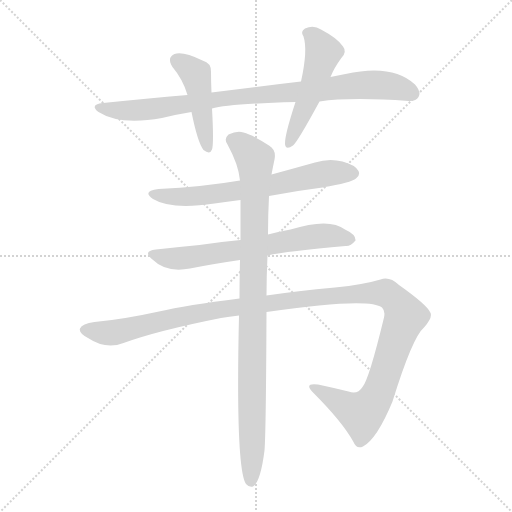
t = 0.00 s
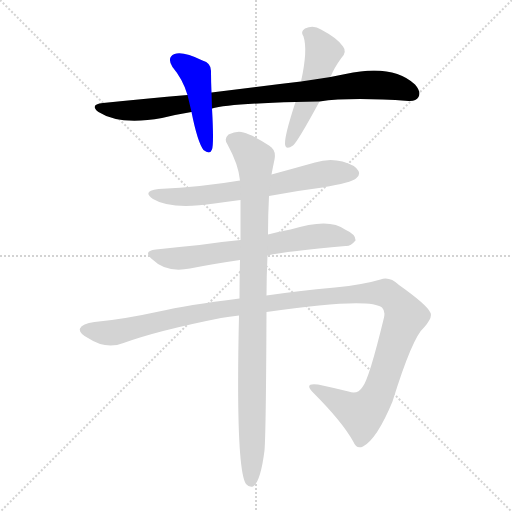
t = 1.27 s
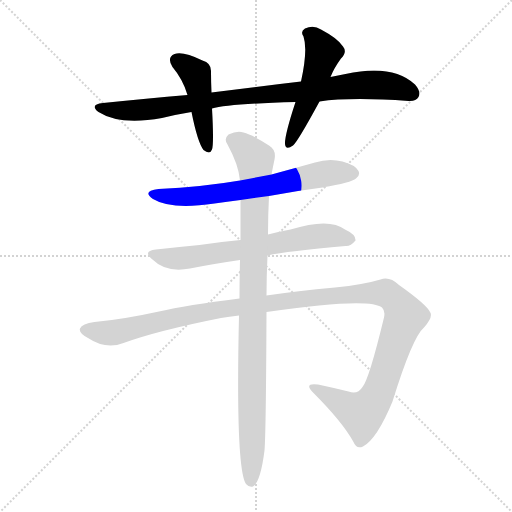
t = 2.54 s
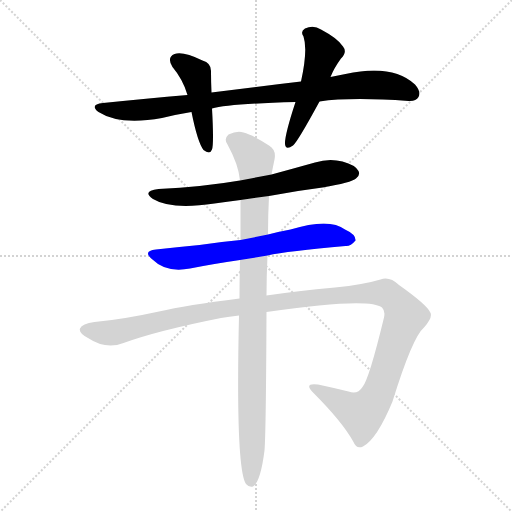
t = 3.81 s
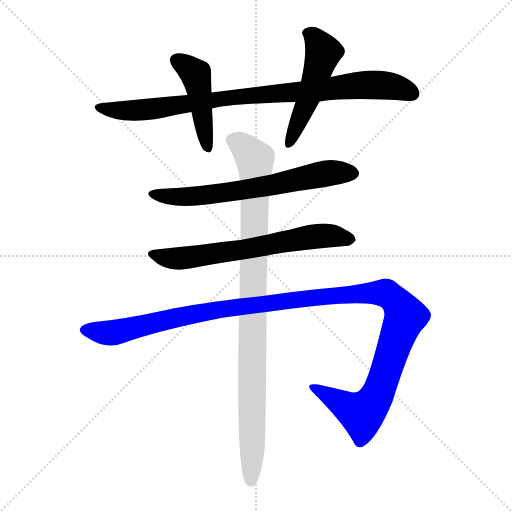
t = 5.08 s
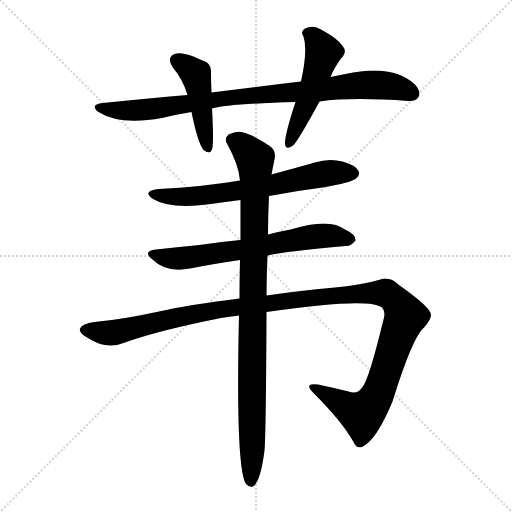
t = 6.35 s

The animated SVG that drew these frames (rendered in a browser with its animation timeline set to each time). Animation: 7 CSS @keyframes rules; one cycle of 6.35 s.

<svg version="1.1" viewBox="0 0 1024 1024" xmlns="http://www.w3.org/2000/svg">
  <g stroke="lightgray" stroke-dasharray="1,1" stroke-width="1" transform="scale(4, 4)">
    <line x1="0" y1="0" x2="256" y2="256"></line>
    <line x1="256" y1="0" x2="0" y2="256"></line>
    <line x1="128" y1="0" x2="128" y2="256"></line>
    <line x1="0" y1="128" x2="256" y2="128"></line>
  </g>
<g transform="scale(1, -1) translate(0, -855)">
   <style type="text/css">
    @keyframes keyframes0 {
      from {
       stroke: blue;
       stroke-dashoffset: 886;
       stroke-width: 128;
       }
       74% {
       animation-timing-function: step-end;
       stroke: blue;
       stroke-dashoffset: 0;
       stroke-width: 128;
       }
       to {
       stroke: black;
       stroke-width: 1024;
       }
       }
       #make-me-a-hanzi-animation-0 {
         animation: keyframes0 0.971029s both;
         animation-delay: 0.000000s;
         animation-timing-function: linear;
       }
    @keyframes keyframes1 {
      from {
       stroke: blue;
       stroke-dashoffset: 451;
       stroke-width: 128;
       }
       59% {
       animation-timing-function: step-end;
       stroke: blue;
       stroke-dashoffset: 0;
       stroke-width: 128;
       }
       to {
       stroke: black;
       stroke-width: 1024;
       }
       }
       #make-me-a-hanzi-animation-1 {
         animation: keyframes1 0.617025s both;
         animation-delay: 0.971029s;
         animation-timing-function: linear;
       }
    @keyframes keyframes2 {
      from {
       stroke: blue;
       stroke-dashoffset: 504;
       stroke-width: 128;
       }
       62% {
       animation-timing-function: step-end;
       stroke: blue;
       stroke-dashoffset: 0;
       stroke-width: 128;
       }
       to {
       stroke: black;
       stroke-width: 1024;
       }
       }
       #make-me-a-hanzi-animation-2 {
         animation: keyframes2 0.660156s both;
         animation-delay: 1.588053s;
         animation-timing-function: linear;
       }
    @keyframes keyframes3 {
      from {
       stroke: blue;
       stroke-dashoffset: 656;
       stroke-width: 128;
       }
       68% {
       animation-timing-function: step-end;
       stroke: blue;
       stroke-dashoffset: 0;
       stroke-width: 128;
       }
       to {
       stroke: black;
       stroke-width: 1024;
       }
       }
       #make-me-a-hanzi-animation-3 {
         animation: keyframes3 0.783854s both;
         animation-delay: 2.248210s;
         animation-timing-function: linear;
       }
    @keyframes keyframes4 {
      from {
       stroke: blue;
       stroke-dashoffset: 654;
       stroke-width: 128;
       }
       68% {
       animation-timing-function: step-end;
       stroke: blue;
       stroke-dashoffset: 0;
       stroke-width: 128;
       }
       to {
       stroke: black;
       stroke-width: 1024;
       }
       }
       #make-me-a-hanzi-animation-4 {
         animation: keyframes4 0.782227s both;
         animation-delay: 3.032064s;
         animation-timing-function: linear;
       }
    @keyframes keyframes5 {
      from {
       stroke: blue;
       stroke-dashoffset: 1252;
       stroke-width: 128;
       }
       80% {
       animation-timing-function: step-end;
       stroke: blue;
       stroke-dashoffset: 0;
       stroke-width: 128;
       }
       to {
       stroke: black;
       stroke-width: 1024;
       }
       }
       #make-me-a-hanzi-animation-5 {
         animation: keyframes5 1.268880s both;
         animation-delay: 3.814290s;
         animation-timing-function: linear;
       }
    @keyframes keyframes6 {
      from {
       stroke: blue;
       stroke-dashoffset: 960;
       stroke-width: 128;
       }
       76% {
       animation-timing-function: step-end;
       stroke: blue;
       stroke-dashoffset: 0;
       stroke-width: 128;
       }
       to {
       stroke: black;
       stroke-width: 1024;
       }
       }
       #make-me-a-hanzi-animation-6 {
         animation: keyframes6 1.031250s both;
         animation-delay: 5.083171s;
         animation-timing-function: linear;
       }
</style>
<path d="M 639.0 652.0 Q 702.0 661.0 817.0 653.0 Q 832.0 652.0 837.0 661.0 Q 843.0 671.0 830.0 686.0 Q 785.0 728.0 691.0 707.0 L 661.0 701.0 L 602.0 692.0 Q 517.0 682.0 423.0 670.0 L 375.0 665.0 Q 294.0 658.0 206.0 649.0 Q 178.0 646.0 197.0 631.0 Q 239.0 604.0 324.0 619.0 Q 352.0 626.0 383.0 631.0 L 424.0 638.0 Q 455.0 647.0 591.0 651.0 L 639.0 652.0 Z" fill="lightgray"></path> 
<path d="M 423.0 670.0 Q 422.0 692.0 422.0 711.0 Q 423.0 729.0 405.0 734.0 Q 366.0 753.0 349.0 747.0 Q 333.0 740.0 345.0 721.0 Q 366.0 696.0 375.0 665.0 L 383.0 631.0 Q 395.0 571.0 407.0 555.0 Q 420.0 545.0 424.0 556.0 Q 428.0 568.0 424.0 638.0 L 423.0 670.0 Z" fill="lightgray"></path> 
<path d="M 661.0 701.0 Q 668.0 719.0 682.0 738.0 Q 695.0 751.0 686.0 762.0 Q 676.0 778.0 642.0 796.0 Q 627.0 806.0 610.0 798.0 Q 600.0 792.0 607.0 782.0 Q 616.0 755.0 602.0 692.0 L 591.0 651.0 Q 569.0 584.0 570.0 567.0 Q 571.0 554.0 586.0 564.0 Q 595.0 571.0 639.0 652.0 L 661.0 701.0 Z" fill="lightgray"></path> 
<path d="M 538.0 463.0 Q 590.0 473.0 645.0 480.0 Q 703.0 490.0 712.0 498.0 Q 721.0 505.0 717.0 513.0 Q 711.0 525.0 685.0 532.0 Q 658.0 539.0 630.0 530.0 Q 587.0 518.0 543.0 506.0 L 480.0 494.0 Q 404.0 481.0 317.0 477.0 Q 283.0 473.0 306.0 457.0 Q 342.0 435.0 429.0 448.0 Q 454.0 452.0 481.0 455.0 L 538.0 463.0 Z" fill="lightgray"></path> 
<path d="M 535.0 344.0 Q 575.0 353.0 691.0 363.0 Q 701.0 362.0 711.0 374.0 Q 712.0 386.0 690.0 396.0 Q 659.0 420.0 581.0 396.0 Q 559.0 392.0 536.0 386.0 L 481.0 375.0 Q 438.0 371.0 399.0 365.0 Q 357.0 361.0 312.0 356.0 Q 284.0 353.0 305.0 336.0 Q 332.0 309.0 380.0 318.0 Q 425.0 327.0 480.0 335.0 L 535.0 344.0 Z" fill="lightgray"></path> 
<path d="M 533.0 231.0 Q 738.0 261.0 764.0 240.0 Q 771.0 233.0 768.0 220.0 Q 738.0 96.0 725.0 81.0 Q 715.0 65.0 697.0 72.0 Q 669.0 79.0 636.0 86.0 Q 606.0 90.0 627.0 69.0 Q 685.0 11.0 707.0 -29.0 Q 713.0 -44.0 726.0 -38.0 Q 754.0 -23.0 785.0 52.0 Q 825.0 181.0 848.0 200.0 Q 867.0 222.0 860.0 231.0 Q 853.0 246.0 798.0 285.0 Q 779.0 303.0 761.0 296.0 Q 728.0 286.0 670.0 280.0 Q 594.0 273.0 533.0 264.0 L 479.0 258.0 Q 373.0 245.0 318.0 232.0 Q 245.0 216.0 189.0 211.0 Q 164.0 208.0 160.0 198.0 Q 157.0 189.0 176.0 179.0 Q 212.0 155.0 247.0 169.0 Q 316.0 194.0 442.0 219.0 Q 458.0 222.0 478.0 224.0 L 533.0 231.0 Z" fill="lightgray"></path> 
<path d="M 533.0 264.0 Q 533.0 301.0 535.0 344.0 L 536.0 386.0 Q 536.0 425.0 538.0 463.0 L 543.0 506.0 Q 546.0 522.0 549.0 536.0 Q 553.0 555.0 538.0 564.0 Q 504.0 586.0 487.0 590.0 Q 474.0 594.0 457.0 586.0 Q 447.0 577.0 455.0 566.0 Q 477.0 526.0 480.0 494.0 L 481.0 455.0 Q 481.0 418.0 481.0 375.0 L 480.0 335.0 Q 479.0 299.0 479.0 258.0 L 478.0 224.0 Q 471.0 -82.0 492.0 -113.0 Q 498.0 -120.0 506.0 -118.0 Q 521.0 -109.0 529.0 -46.0 Q 532.0 -10.0 533.0 231.0 L 533.0 264.0 Z" fill="lightgray"></path> 
      <clipPath id="make-me-a-hanzi-clip-0">
      <path d="M 639.0 652.0 Q 702.0 661.0 817.0 653.0 Q 832.0 652.0 837.0 661.0 Q 843.0 671.0 830.0 686.0 Q 785.0 728.0 691.0 707.0 L 661.0 701.0 L 602.0 692.0 Q 517.0 682.0 423.0 670.0 L 375.0 665.0 Q 294.0 658.0 206.0 649.0 Q 178.0 646.0 197.0 631.0 Q 239.0 604.0 324.0 619.0 Q 352.0 626.0 383.0 631.0 L 424.0 638.0 Q 455.0 647.0 591.0 651.0 L 639.0 652.0 Z" fill="lightgray"></path>
      </clipPath>
      <path clip-path="url(#make-me-a-hanzi-clip-0)" d="M 200.0 641.0 L 219.0 635.0 L 292.0 635.0 L 448.0 659.0 L 706.0 684.0 L 780.0 683.0 L 824.0 668.0 " fill="none" id="make-me-a-hanzi-animation-0" stroke-dasharray="758 1516" stroke-linecap="round"></path>

      <clipPath id="make-me-a-hanzi-clip-1">
      <path d="M 423.0 670.0 Q 422.0 692.0 422.0 711.0 Q 423.0 729.0 405.0 734.0 Q 366.0 753.0 349.0 747.0 Q 333.0 740.0 345.0 721.0 Q 366.0 696.0 375.0 665.0 L 383.0 631.0 Q 395.0 571.0 407.0 555.0 Q 420.0 545.0 424.0 556.0 Q 428.0 568.0 424.0 638.0 L 423.0 670.0 Z" fill="lightgray"></path>
      </clipPath>
      <path clip-path="url(#make-me-a-hanzi-clip-1)" d="M 355.0 733.0 L 392.0 706.0 L 415.0 559.0 " fill="none" id="make-me-a-hanzi-animation-1" stroke-dasharray="323 646" stroke-linecap="round"></path>

      <clipPath id="make-me-a-hanzi-clip-2">
      <path d="M 661.0 701.0 Q 668.0 719.0 682.0 738.0 Q 695.0 751.0 686.0 762.0 Q 676.0 778.0 642.0 796.0 Q 627.0 806.0 610.0 798.0 Q 600.0 792.0 607.0 782.0 Q 616.0 755.0 602.0 692.0 L 591.0 651.0 Q 569.0 584.0 570.0 567.0 Q 571.0 554.0 586.0 564.0 Q 595.0 571.0 639.0 652.0 L 661.0 701.0 Z" fill="lightgray"></path>
      </clipPath>
      <path clip-path="url(#make-me-a-hanzi-clip-2)" d="M 614.0 789.0 L 629.0 780.0 L 647.0 750.0 L 615.0 651.0 L 578.0 567.0 " fill="none" id="make-me-a-hanzi-animation-2" stroke-dasharray="376 752" stroke-linecap="round"></path>

      <clipPath id="make-me-a-hanzi-clip-3">
      <path d="M 538.0 463.0 Q 590.0 473.0 645.0 480.0 Q 703.0 490.0 712.0 498.0 Q 721.0 505.0 717.0 513.0 Q 711.0 525.0 685.0 532.0 Q 658.0 539.0 630.0 530.0 Q 587.0 518.0 543.0 506.0 L 480.0 494.0 Q 404.0 481.0 317.0 477.0 Q 283.0 473.0 306.0 457.0 Q 342.0 435.0 429.0 448.0 Q 454.0 452.0 481.0 455.0 L 538.0 463.0 Z" fill="lightgray"></path>
      </clipPath>
      <path clip-path="url(#make-me-a-hanzi-clip-3)" d="M 309.0 468.0 L 349.0 461.0 L 397.0 462.0 L 541.0 484.0 L 643.0 507.0 L 704.0 509.0 " fill="none" id="make-me-a-hanzi-animation-3" stroke-dasharray="528 1056" stroke-linecap="round"></path>

      <clipPath id="make-me-a-hanzi-clip-4">
      <path d="M 535.0 344.0 Q 575.0 353.0 691.0 363.0 Q 701.0 362.0 711.0 374.0 Q 712.0 386.0 690.0 396.0 Q 659.0 420.0 581.0 396.0 Q 559.0 392.0 536.0 386.0 L 481.0 375.0 Q 438.0 371.0 399.0 365.0 Q 357.0 361.0 312.0 356.0 Q 284.0 353.0 305.0 336.0 Q 332.0 309.0 380.0 318.0 Q 425.0 327.0 480.0 335.0 L 535.0 344.0 Z" fill="lightgray"></path>
      </clipPath>
      <path clip-path="url(#make-me-a-hanzi-clip-4)" d="M 307.0 347.0 L 331.0 339.0 L 366.0 339.0 L 633.0 383.0 L 700.0 376.0 " fill="none" id="make-me-a-hanzi-animation-4" stroke-dasharray="526 1052" stroke-linecap="round"></path>

      <clipPath id="make-me-a-hanzi-clip-5">
      <path d="M 533.0 231.0 Q 738.0 261.0 764.0 240.0 Q 771.0 233.0 768.0 220.0 Q 738.0 96.0 725.0 81.0 Q 715.0 65.0 697.0 72.0 Q 669.0 79.0 636.0 86.0 Q 606.0 90.0 627.0 69.0 Q 685.0 11.0 707.0 -29.0 Q 713.0 -44.0 726.0 -38.0 Q 754.0 -23.0 785.0 52.0 Q 825.0 181.0 848.0 200.0 Q 867.0 222.0 860.0 231.0 Q 853.0 246.0 798.0 285.0 Q 779.0 303.0 761.0 296.0 Q 728.0 286.0 670.0 280.0 Q 594.0 273.0 533.0 264.0 L 479.0 258.0 Q 373.0 245.0 318.0 232.0 Q 245.0 216.0 189.0 211.0 Q 164.0 208.0 160.0 198.0 Q 157.0 189.0 176.0 179.0 Q 212.0 155.0 247.0 169.0 Q 316.0 194.0 442.0 219.0 Q 458.0 222.0 478.0 224.0 L 533.0 231.0 Z" fill="lightgray"></path>
      </clipPath>
      <path clip-path="url(#make-me-a-hanzi-clip-5)" d="M 170.0 196.0 L 233.0 190.0 L 453.0 239.0 L 681.0 266.0 L 762.0 270.0 L 790.0 256.0 L 811.0 222.0 L 759.0 73.0 L 737.0 40.0 L 724.0 27.0 L 628.0 79.0 " fill="none" id="make-me-a-hanzi-animation-5" stroke-dasharray="1124 2248" stroke-linecap="round"></path>

      <clipPath id="make-me-a-hanzi-clip-6">
      <path d="M 533.0 264.0 Q 533.0 301.0 535.0 344.0 L 536.0 386.0 Q 536.0 425.0 538.0 463.0 L 543.0 506.0 Q 546.0 522.0 549.0 536.0 Q 553.0 555.0 538.0 564.0 Q 504.0 586.0 487.0 590.0 Q 474.0 594.0 457.0 586.0 Q 447.0 577.0 455.0 566.0 Q 477.0 526.0 480.0 494.0 L 481.0 455.0 Q 481.0 418.0 481.0 375.0 L 480.0 335.0 Q 479.0 299.0 479.0 258.0 L 478.0 224.0 Q 471.0 -82.0 492.0 -113.0 Q 498.0 -120.0 506.0 -118.0 Q 521.0 -109.0 529.0 -46.0 Q 532.0 -10.0 533.0 231.0 L 533.0 264.0 Z" fill="lightgray"></path>
      </clipPath>
      <path clip-path="url(#make-me-a-hanzi-clip-6)" d="M 465.0 575.0 L 500.0 549.0 L 510.0 536.0 L 511.0 520.0 L 502.0 -108.0 " fill="none" id="make-me-a-hanzi-animation-6" stroke-dasharray="832 1664" stroke-linecap="round"></path>

</g>
</svg>
